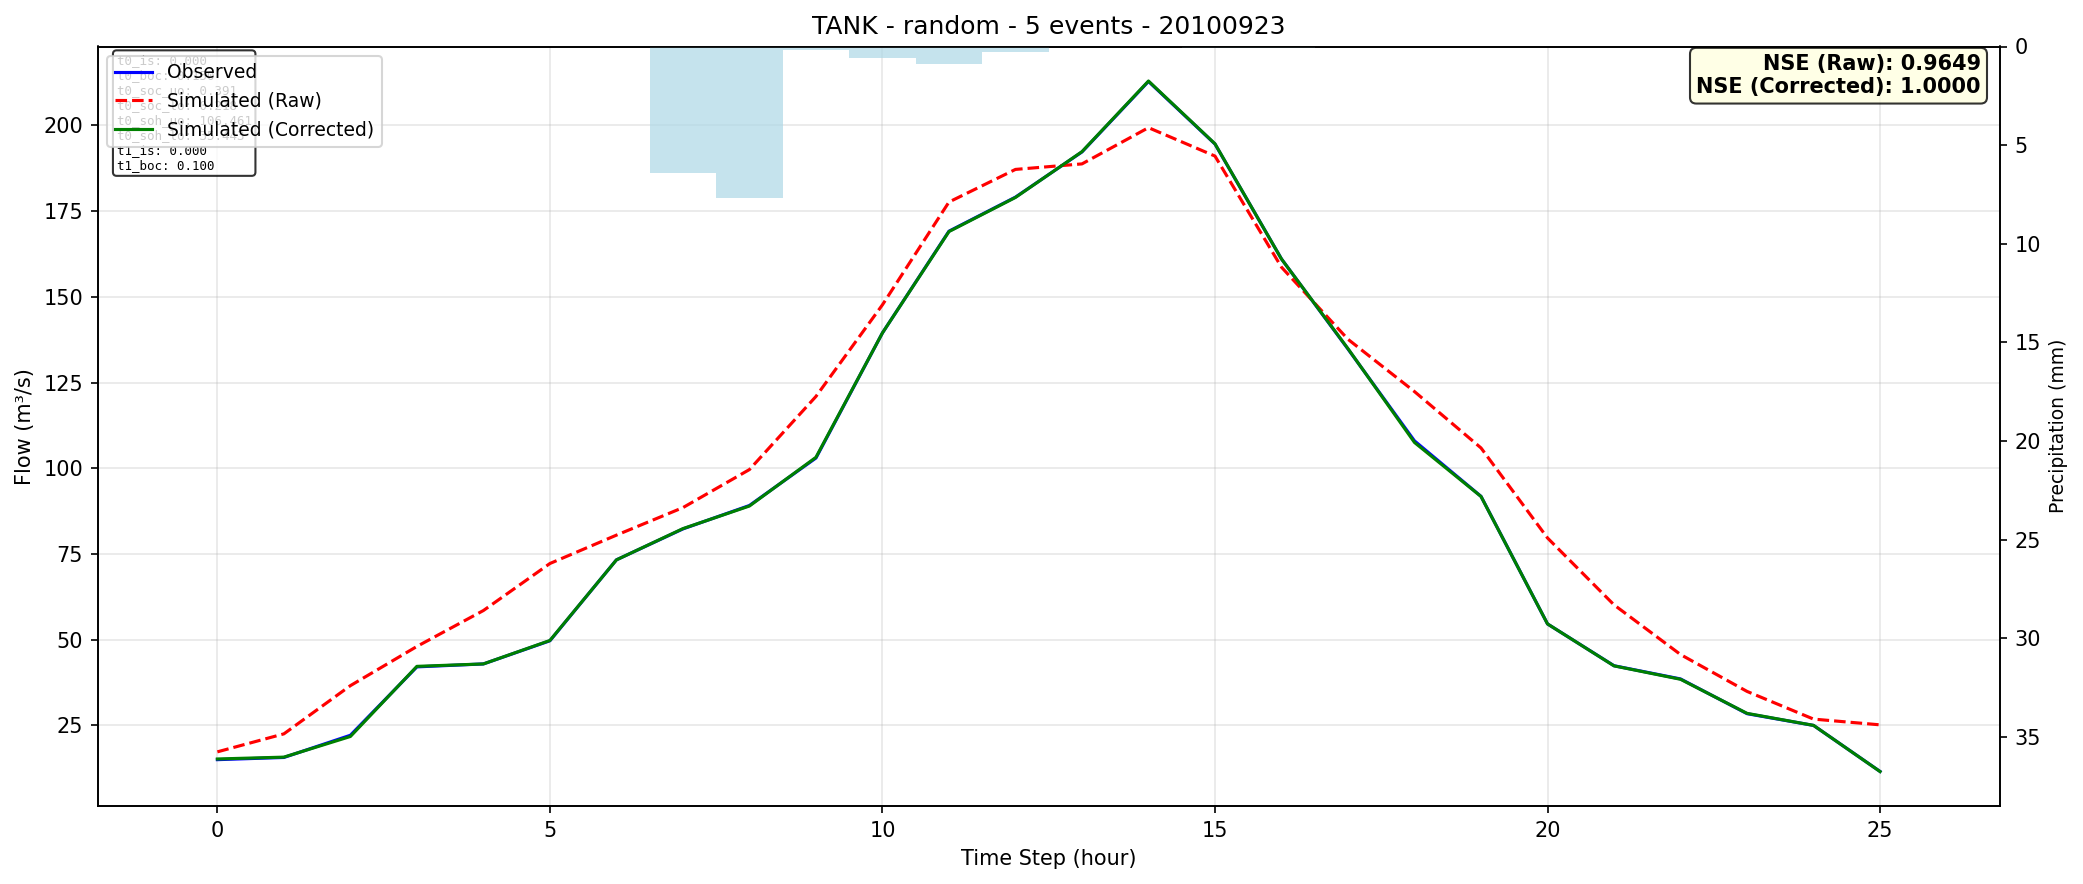

Data behind this chart, as committed beside it:
time, observed, simulated_raw, simulated_corrected
0, 14.97, 17.26, 15.18
1, 15.62, 22.5, 15.71
2, 22.1, 36.57, 21.73
3, 42.04, 48, 42.19
4, 42.9, 58.48, 42.9
5, 49.66, 72.2, 49.74
6, 73.27, 80.47, 73.25
7, 82.29, 88.51, 82.37
8, 89.12, 99.61, 88.97
9, 103, 120.9, 103.2
10, 139.5, 147.7, 139.5
11, 169.1, 177.7, 169
12, 179.1, 187.2, 179
13, 192.3, 188.8, 192.3
14, 212.8, 199.4, 213
15, 194.6, 191.1, 194.6
16, 161, 158.6, 161
17, 134.8, 137.6, 134.9
18, 108, 122.4, 107.5
19, 91.79, 105.9, 91.75
20, 54.57, 79.65, 54.57
21, 42.38, 60.14, 42.34
22, 38.52, 45.64, 38.42
23, 28.39, 34.88, 28.48
24, 24.96, 26.81, 24.97
25, 11.53, 25.13, 11.5
